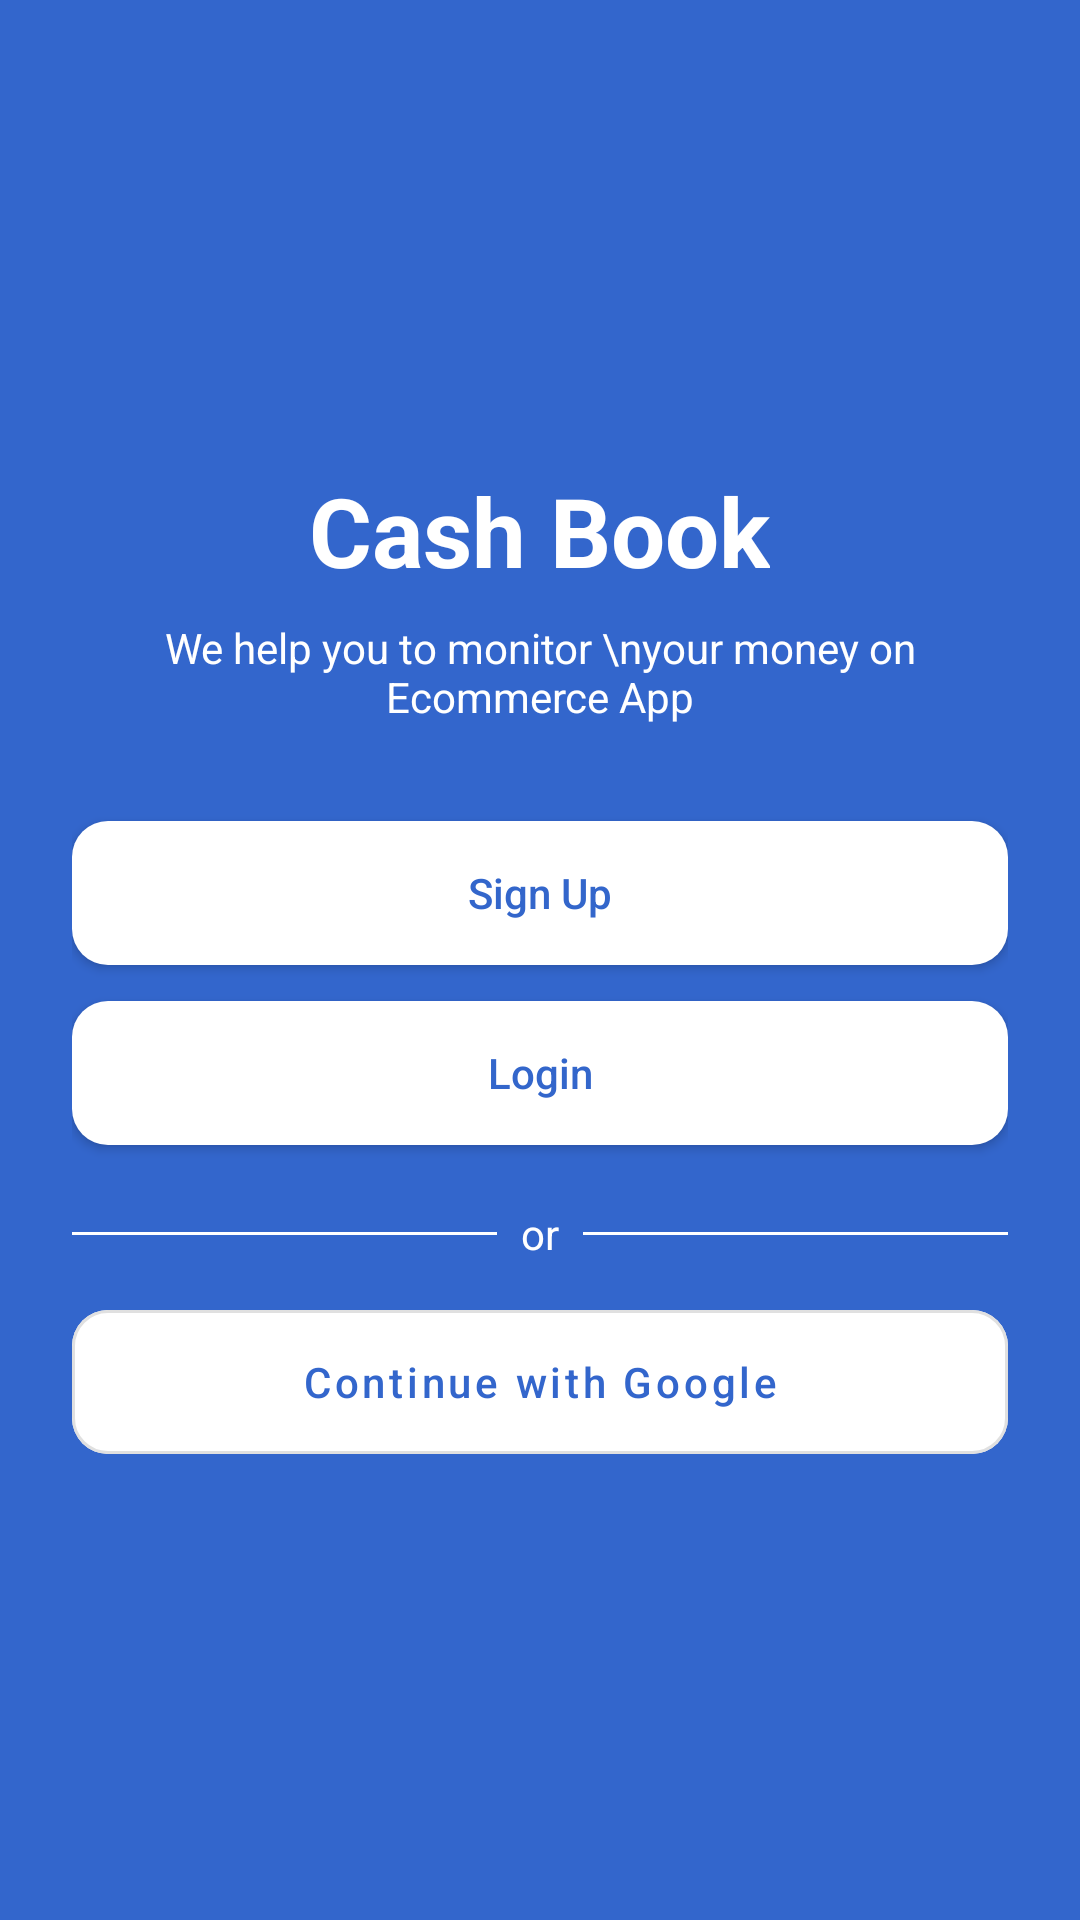

The Android layout XML behind this screen, and the referenced resources:
<!-- AndroidManifest.xml: activity theme Theme.CashBook -->
<!-- res/layout/activity_onboarding.xml -->
<?xml version="1.0" encoding="utf-8"?>
<LinearLayout xmlns:android="http://schemas.android.com/apk/res/android"
    xmlns:app="http://schemas.android.com/apk/res-auto"
    android:layout_width="match_parent"
    android:layout_height="match_parent"
    android:orientation="vertical"
    android:gravity="center"
    android:background="#3366CC"
    android:padding="24dp">

    
    <TextView
        android:id="@+id/tvAppName"
        android:layout_width="wrap_content"
        android:layout_height="wrap_content"
        android:text="Cash Book"
        android:textSize="32sp"
        android:textStyle="bold"
        android:textColor="@android:color/white"
        android:layout_marginBottom="8dp" />

    
    <TextView
        android:id="@+id/tvSubtitle"
        android:layout_width="wrap_content"
        android:layout_height="wrap_content"
        android:text="We help you to monitor \nyour money on Ecommerce App"
        android:textSize="14sp"
        android:textColor="@android:color/white"
        android:gravity="center"
        android:layout_marginBottom="32dp" />

    
    <androidx.appcompat.widget.AppCompatButton
        android:id="@+id/btnSignUp"
        android:layout_width="match_parent"
        android:layout_height="wrap_content"
        android:text="Sign Up"
        android:background="@drawable/button_white"
        android:textColor="#3366CB"
        android:paddingVertical="12dp"
        android:textAllCaps="false"
        android:layout_marginBottom="12dp" />

    
    <androidx.appcompat.widget.AppCompatButton
        android:id="@+id/btnLogin"
        android:layout_width="match_parent"
        android:layout_height="wrap_content"
        android:text="Login"
        android:background="@drawable/button_white"
        android:textColor="#3366CB"
        android:paddingVertical="12dp"
        android:textAllCaps="false"
        android:layout_marginBottom="20dp" />

    
    <LinearLayout
        android:layout_width="match_parent"
        android:layout_height="wrap_content"
        android:orientation="horizontal"
        android:gravity="center"
        android:layout_marginBottom="16dp">

        <View
            android:layout_width="0dp"
            android:layout_height="1dp"
            android:layout_weight="1"
            android:background="@android:color/white"/>

        <TextView
            android:layout_width="wrap_content"
            android:layout_height="wrap_content"
            android:text="or"
            android:textColor="@android:color/white"
            android:layout_marginStart="8dp"
            android:layout_marginEnd="8dp" />

        <View
            android:layout_width="0dp"
            android:layout_height="1dp"
            android:layout_weight="1"
            android:background="@android:color/white"/>
    </LinearLayout>

    
    <com.google.android.material.button.MaterialButton
        android:id="@+id/btnGoogle"
        style="@style/Widget.MaterialComponents.Button.OutlinedButton"
        android:layout_width="match_parent"
        android:layout_height="wrap_content"
        android:text="Continue with Google"
        android:textAllCaps="false"
        android:textColor="#3366CC"
        android:backgroundTint="@android:color/white"
        android:insetTop="0dp"
        android:insetBottom="0dp"
        android:paddingVertical="10dp"
        app:cornerRadius="12dp"
        app:icon="@drawable/ic_google"
        app:iconSize="20dp"
        app:iconGravity="textStart"
        app:iconPadding="8dp" />

</LinearLayout>
<!-- resources referenced by this layout -->
<resources>
  <!-- drawable button_white (drawable) -->
  <?xml version="1.0" encoding="utf-8"?>
  <selector xmlns:android="http://schemas.android.com/apk/res/android">
  
      <item android:state_pressed="true">
          <shape>
              <solid android:color="#3DBDFF"/>
              <corners android:radius="12dp"/>
          </shape>
      </item>
  
      <item>
          <shape>
              <solid android:color="#FFFFFF"/>
              <corners android:radius="12dp"/>
          </shape>
      </item>
  
  </selector>
  <style name="Theme.CashBook" parent="Theme.MaterialComponents.Light.NoActionBar">
          <item name="colorPrimary">@color/colorPrimaryBlue</item>
          <item name="colorOnPrimary">@color/colorOnPrimary</item>
          <item name="android:statusBarColor">@color/colorPrimaryBlueDark</item>
          
          
      </style>
  <color name="colorPrimaryBlue">#2F5EAE</color>
  <color name="colorOnPrimary">#FFFFFF</color>
  <color name="colorPrimaryBlueDark">#1F4582</color>
</resources>
